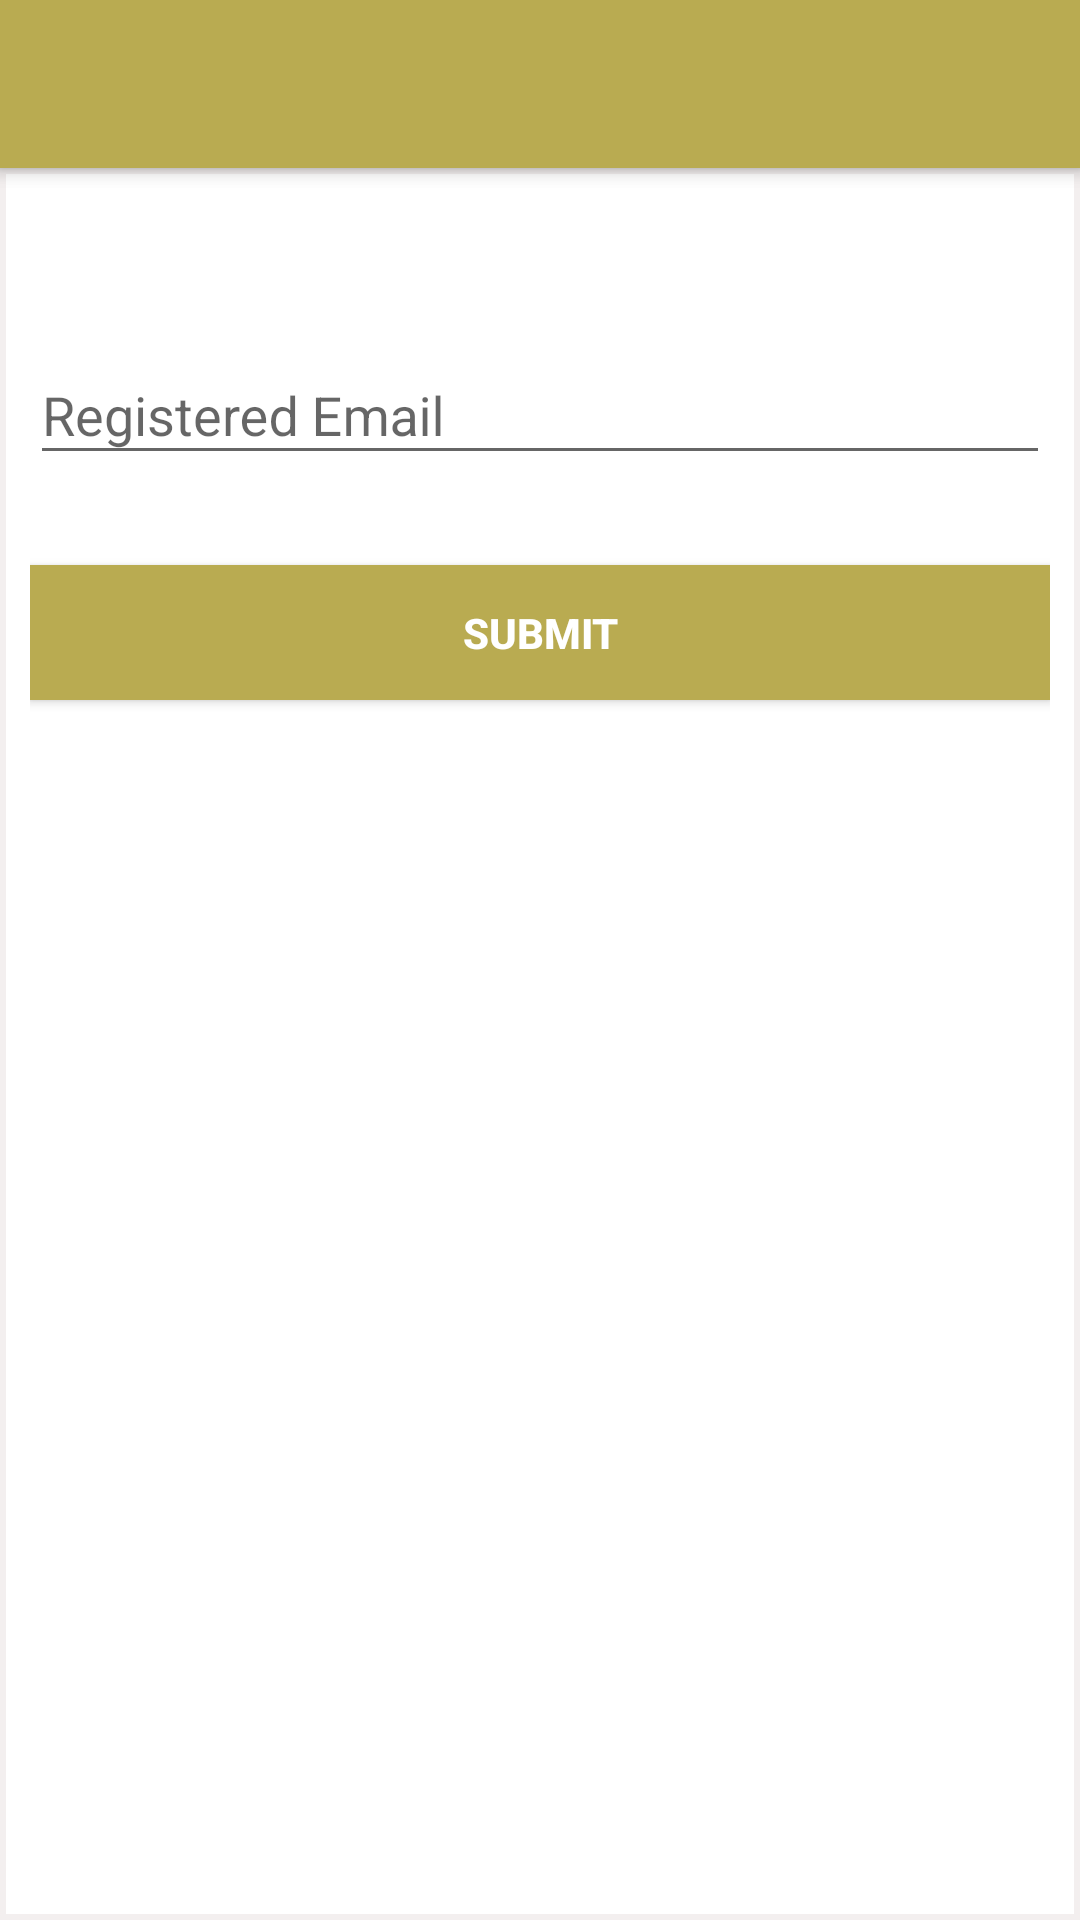

The Android layout XML behind this screen, and the referenced resources:
<!-- AndroidManifest.xml: activity theme AppTheme.NoActionBar -->
<!-- res/layout/activity_forgot_password.xml -->
<?xml version="1.0" encoding="utf-8"?>
<android.support.design.widget.CoordinatorLayout
    xmlns:android="http://schemas.android.com/apk/res/android"
    xmlns:app="http://schemas.android.com/apk/res-auto"
    xmlns:tools="http://schemas.android.com/tools" android:layout_width="match_parent"
    android:layout_height="match_parent" android:fitsSystemWindows="true"
    tools:context="net.fishconnect.Activities.ForgotPasswordActivity">

    <android.support.design.widget.AppBarLayout android:layout_height="wrap_content"
        android:layout_width="match_parent" android:theme="@style/AppTheme.AppBarOverlay">

        <android.support.v7.widget.Toolbar android:id="@+id/toolbar"
            android:layout_width="match_parent" android:layout_height="?attr/actionBarSize"
            android:background="?attr/colorPrimary" app:popupTheme="@style/AppTheme.PopupOverlay" />

    </android.support.design.widget.AppBarLayout>

    <include layout="@layout/content_forgot_password" />


</android.support.design.widget.CoordinatorLayout>
<!-- res/layout/content_forgot_password.xml (included above) -->
<android.support.design.widget.CoordinatorLayout
    xmlns:android="http://schemas.android.com/apk/res/android"
    xmlns:app="http://schemas.android.com/apk/res-auto"
    android:layout_width="match_parent"
    android:layout_height="match_parent">

    <android.support.design.widget.AppBarLayout
        android:layout_width="match_parent"
        android:layout_height="wrap_content"
        android:theme="@style/ThemeOverlay.AppCompat.Dark.ActionBar">

        <android.support.v7.widget.Toolbar
            android:id="@+id/toolbar"
            android:layout_width="match_parent"
            android:layout_height="?attr/actionBarSize"
            android:background="?attr/colorPrimary"
            app:layout_scrollFlags="enterAlways"
            app:popupTheme="@style/ThemeOverlay.AppCompat.Light" />
    </android.support.design.widget.AppBarLayout>

    <LinearLayout
        android:layout_width="fill_parent"
        android:layout_height="match_parent"
        android:layout_marginTop="?attr/actionBarSize"
        android:orientation="vertical"
        android:paddingLeft="10dp"
        android:paddingRight="10dp"
        android:paddingTop="20dp"
        android:background="@drawable/rounded_border">

        <android.support.design.widget.TextInputLayout
            android:id="@+id/input_layout_password"
            android:layout_width="match_parent"
            android:layout_height="wrap_content"
            android:layout_marginTop="30dp">

            <EditText
                android:id="@+id/regemail"
                android:layout_width="match_parent"
                android:layout_height="wrap_content"
                android:inputType="textEmailAddress"
                android:hint="Registered Email" />
        </android.support.design.widget.TextInputLayout>

        <Button android:id="@+id/submit_email"
            android:layout_width="fill_parent"
            android:layout_height="45dp"
            android:textStyle="bold"
            android:text="Submit"
            android:background="@color/colorPrimary"
            android:layout_marginTop="30dp"
            android:textColor="@android:color/white"/>
    </LinearLayout>

</android.support.design.widget.CoordinatorLayout>
<!-- resources referenced by this layout -->
<resources>
  <color name="colorPrimary">#b9ab51</color>
  <!-- drawable rounded_border (drawable) -->
  <?xml version="1.0" encoding="utf-8"?>
  <shape
      xmlns:android="http://schemas.android.com/apk/res/android"
      android:shape="rectangle">
  
      
      <solid
          android:color="#ffffff" >
      </solid>
  
      
      <stroke
          android:width="2dp"
          android:color="#FFF3EFEF" >
      </stroke>
  
      
      <padding
          android:left="4dp"
          android:top="4dp"
          android:right="4dp"
          android:bottom="4dp"    >
      </padding>
  
      
      <corners
          android:radius="0dp"   >
      </corners>
  
  </shape>
  <style name="AppTheme.AppBarOverlay" parent="ThemeOverlay.AppCompat.Dark.ActionBar" />
  <style name="AppTheme.PopupOverlay" parent="ThemeOverlay.AppCompat.Light" />
  <style name="AppTheme.NoActionBar">
          <item name="windowActionBar">false</item>
          <item name="windowNoTitle">true</item>
      </style>
</resources>
